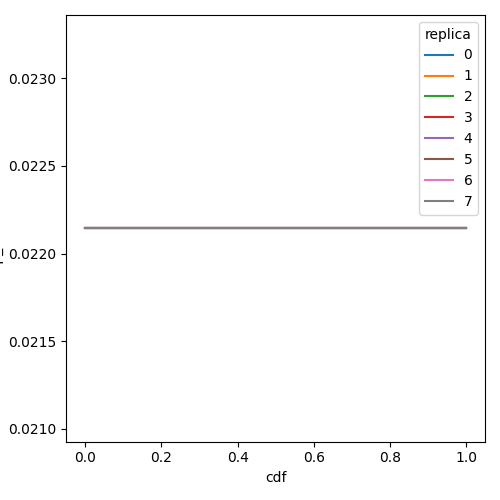

Source data for this figure (header and first rows):
cdf, mlp_activation, replica
0.0, 0.02214, 0
0.01, 0.02214, 0
0.02, 0.02214, 0
0.03, 0.02214, 0
0.04, 0.02214, 0
0.05, 0.02214, 0
0.06, 0.02214, 0
0.07, 0.02214, 0
0.08, 0.02214, 0
0.09, 0.02214, 0
0.1, 0.02214, 0
0.11, 0.02214, 0
0.12, 0.02214, 0
0.13, 0.02214, 0
0.14, 0.02214, 0
0.15, 0.02214, 0
0.16, 0.02214, 0
0.17, 0.02214, 0
0.18, 0.02214, 0
0.19, 0.02214, 0
0.2, 0.02214, 0
0.21, 0.02214, 0
0.22, 0.02214, 0
0.23, 0.02214, 0
0.24, 0.02214, 0
0.25, 0.02214, 0
0.26, 0.02214, 0
0.27, 0.02214, 0
0.28, 0.02214, 0
0.29, 0.02214, 0
0.3, 0.02214, 0
0.31, 0.02214, 0
0.32, 0.02214, 0
0.33, 0.02214, 0
0.34, 0.02214, 0
0.35, 0.02214, 0
0.36, 0.02214, 0
0.37, 0.02214, 0
0.38, 0.02214, 0
0.39, 0.02214, 0
0.4, 0.02214, 0
0.41, 0.02214, 0
0.42, 0.02214, 0
0.43, 0.02214, 0
0.44, 0.02214, 0
0.45, 0.02214, 0
0.46, 0.02214, 0
0.47, 0.02214, 0
0.48, 0.02214, 0
0.49, 0.02214, 0
0.5, 0.02214, 0
0.51, 0.02214, 0
0.52, 0.02214, 0
0.53, 0.02214, 0
0.54, 0.02214, 0
0.55, 0.02214, 0
0.56, 0.02214, 0
0.57, 0.02214, 0
0.58, 0.02214, 0
0.59, 0.02214, 0
... 748 more rows
